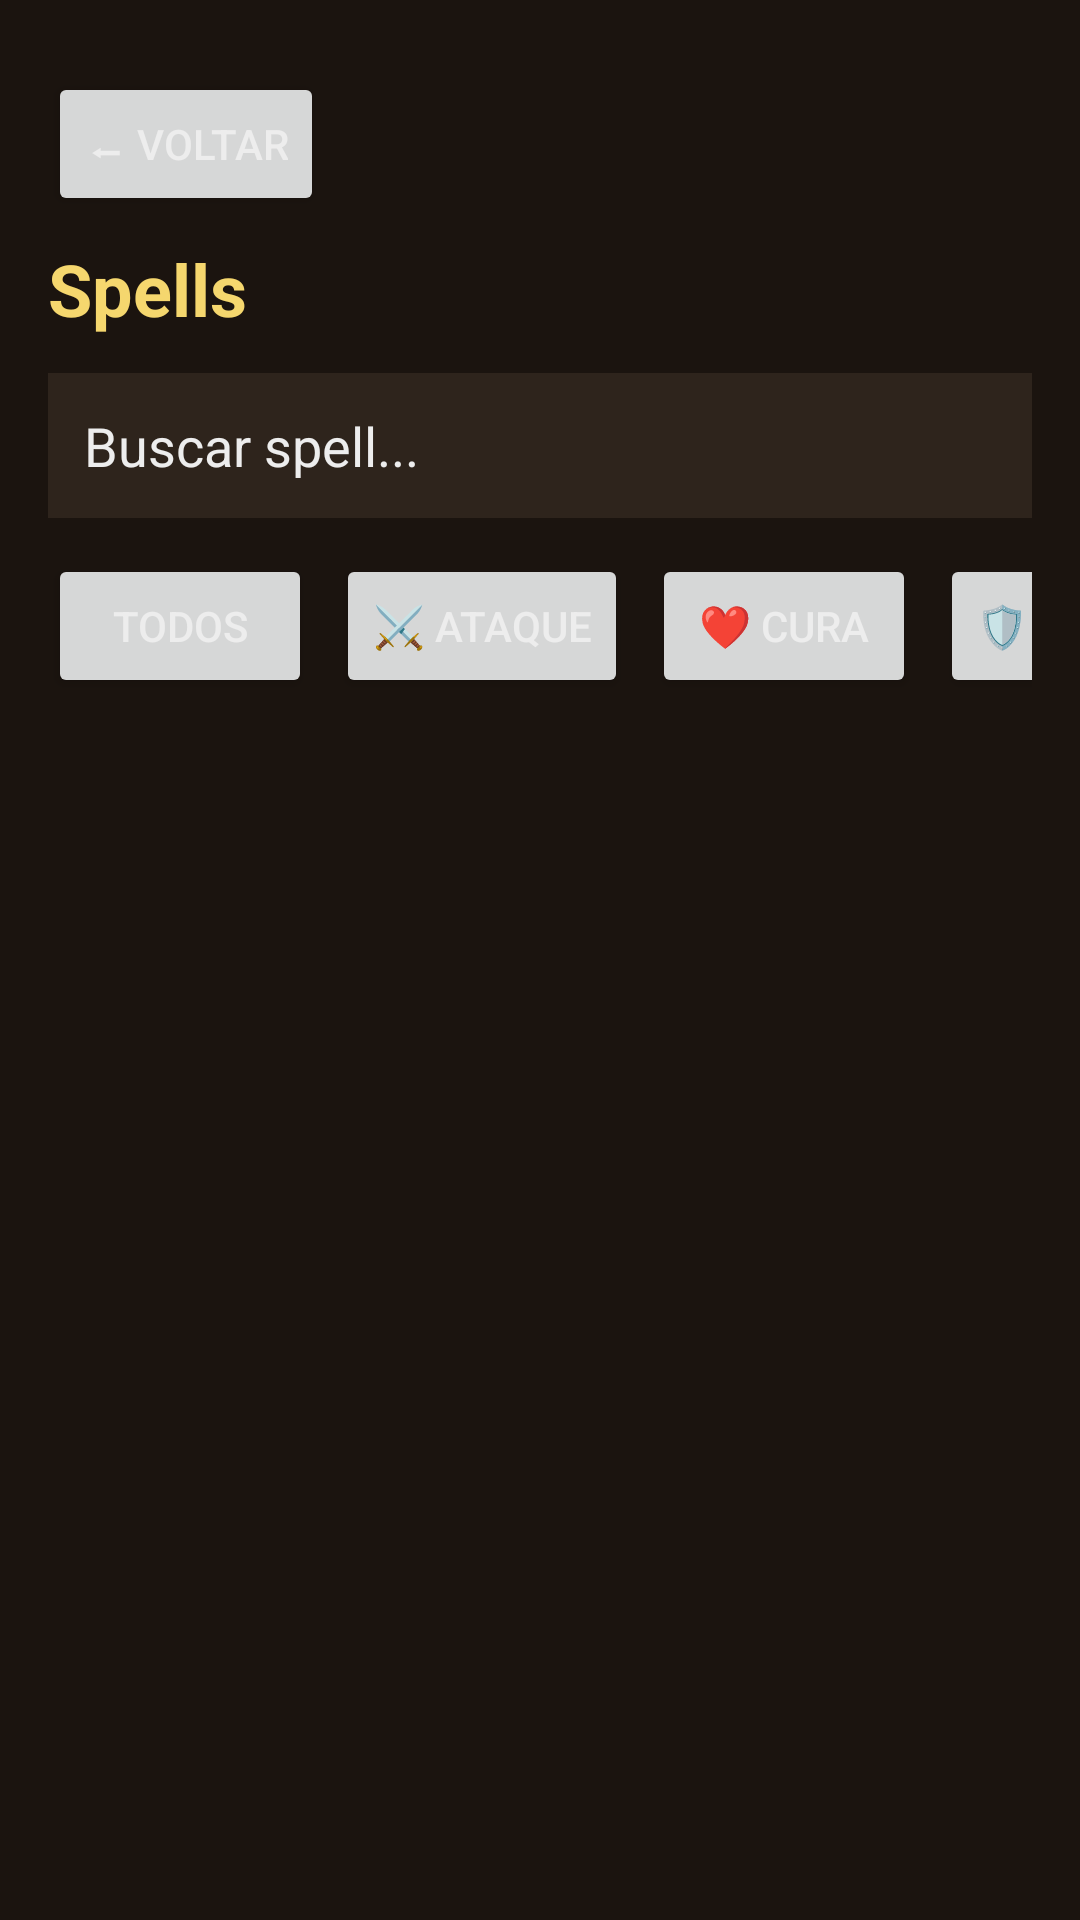

Layout XML and referenced resources for this Android screen:
<!-- AndroidManifest.xml: application theme Theme.Tibiadex -->
<!-- res/layout/activity_spells.xml -->
<?xml version="1.0" encoding="utf-8"?>
<FrameLayout xmlns:android="http://schemas.android.com/apk/res/android"
    android:layout_width="match_parent"
    android:layout_height="match_parent"
    android:background="@color/tibia_background">

    <LinearLayout
        android:layout_width="match_parent"
        android:layout_height="match_parent"
        android:orientation="vertical"
        android:paddingTop="24dp"
        android:paddingStart="16dp"
        android:paddingEnd="16dp"
        android:paddingBottom="16dp">

        <Button
            android:id="@+id/btnBack"
            android:layout_width="wrap_content"
            android:layout_height="wrap_content"
            android:text="⬅ Voltar"
            android:layout_marginBottom="8dp"/>

        <TextView
            android:layout_width="wrap_content"
            android:layout_height="wrap_content"
            android:text="Spells"
            android:textColor="@color/tibia_gold_light"
            android:textStyle="bold"
            android:textSize="24sp"
            android:layout_marginBottom="12dp"/>

        <EditText
            android:id="@+id/etSearch"
            android:layout_width="match_parent"
            android:layout_height="wrap_content"
            android:hint="Buscar spell..."
            android:textColor="@color/tibia_text_light"
            android:textColorHint="@color/tibia_text_light"
            android:background="@color/tibia_surface"
            android:padding="12dp"
            android:layout_marginBottom="12dp"/>

        <HorizontalScrollView
            android:id="@+id/layoutFilters"
            android:layout_width="match_parent"
            android:layout_height="wrap_content"
            android:scrollbars="none"
            android:layout_marginBottom="12dp">

            <LinearLayout
                android:layout_width="wrap_content"
                android:layout_height="wrap_content"
                android:orientation="horizontal">

                <Button
                    android:id="@+id/btnAll"
                    android:layout_width="wrap_content"
                    android:layout_height="wrap_content"
                    android:text="Todos"
                    android:layout_marginEnd="8dp"/>

                <Button
                    android:id="@+id/btnAttack"
                    android:layout_width="wrap_content"
                    android:layout_height="wrap_content"
                    android:text="⚔️ Ataque"
                    android:layout_marginEnd="8dp"/>

                <Button
                    android:id="@+id/btnHealing"
                    android:layout_width="wrap_content"
                    android:layout_height="wrap_content"
                    android:text="❤️ Cura"
                    android:layout_marginEnd="8dp"/>

                <Button
                    android:id="@+id/btnSupport"
                    android:layout_width="wrap_content"
                    android:layout_height="wrap_content"
                    android:text="🛡️ Suporte"
                    android:layout_marginEnd="8dp"/>

                <Button
                    android:id="@+id/btnInstant"
                    android:layout_width="wrap_content"
                    android:layout_height="wrap_content"
                    android:text="⚡ Instantânea"
                    android:layout_marginEnd="8dp"/>

                <Button
                    android:id="@+id/btnRune"
                    android:layout_width="wrap_content"
                    android:layout_height="wrap_content"
                    android:text="📜 Runa"/>

            </LinearLayout>
        </HorizontalScrollView>

        <androidx.recyclerview.widget.RecyclerView
            android:id="@+id/recyclerSpells"
            android:layout_width="match_parent"
            android:layout_height="match_parent"/>

    </LinearLayout>

    <ProgressBar
        android:id="@+id/progressLoading"
        android:layout_width="wrap_content"
        android:layout_height="wrap_content"
        android:layout_gravity="center"
        android:visibility="gone"/>

</FrameLayout>
<!-- resources referenced by this layout -->
<resources>
  <color name="tibia_background">#1B140F</color>
  <color name="tibia_gold_light">#F5D76E</color>
  <color name="tibia_surface">#2E241C</color>
  <color name="tibia_text_light">#EDEDED</color>
  <style name="Theme.Tibiadex" parent="Theme.MaterialComponents.DayNight.NoActionBar">
          <item name="colorPrimary">@color/tibia_gold</item>
          <item name="colorPrimaryVariant">@color/tibia_gold_light</item>
          <item name="colorOnPrimary">@color/tibia_text_dark</item>
  
          <item name="android:windowBackground">@color/tibia_background</item>
          <item name="android:textColor">@color/tibia_text_light</item>
      </style>
  <color name="tibia_gold">#D4AF37</color>
  <color name="tibia_text_dark">#1A1A1A</color>
</resources>
